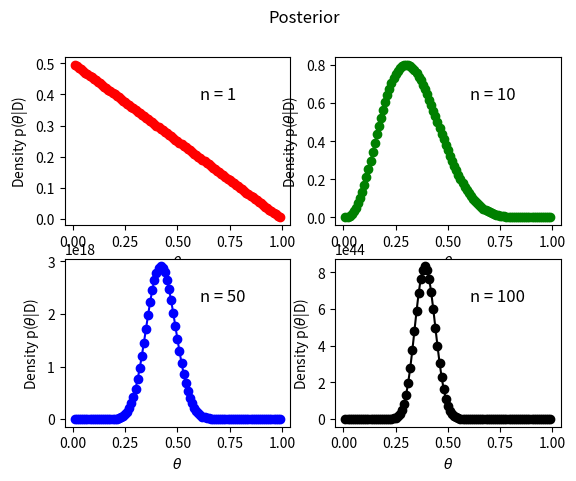
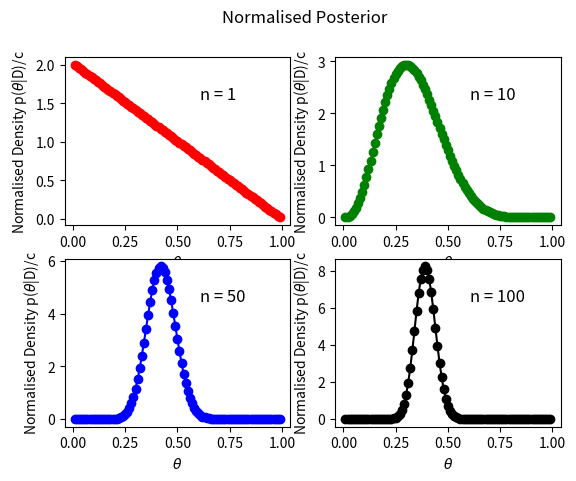

Source code (Python) for these figures, in order:
import sys
import os
import pylab
import numpy as np
import matplotlib.pyplot as plt
from math import factorial as fact
##########################################################################################################
# Check the system operating system
##########################################################################################################

sys_exec = str(sys.executable)  # location of the python.exe file
sys_os = str(sys.platform)  # os of the machine

windows = 'win32'
linux1 = 'linux'
linux2 = 'linux2'
mac = 'darwin'

if (sys_os == linux1) or (sys_os == linux2):
    print('Linux machine')
elif sys_os == windows:
    print('Windows machine')
else:
    print('Mac machine')

print('Current working directory: '+os.getcwd())
##########################################################################################################
# Let the experiment be tossing a coin to analsye the fairness of the coin with p := probability that the 
# result is heads in a given toss of the coin. The coin is tossed n times and let k be the number of times 
# the coin is facing heads. Therefore, the random variale of the experiment follow a Binomial distribution.
# Goal: Find posterior probability of unknown from the given information/ data.

# We need to compute likelihood (numerator).
# Let's assume that the coin is fair (Prior).
# (subjective belief). The denominstor is probabilty of the given
# data which is 1 in this example. It is very hard to compute.
##########################################################################################################

##########################################################################################################
# list of number of trials performed of 4 different experiments
n = [1, 10, 50, 100]

# list of number of heads observed (number of success) on the
# corresponding experiment
k = [0, 3, 21, 39]

# List constaining values of p (probability of sucess)
x = 0.01

# empty list for filling prob values
theta = []

# for loop to create list of values of p (99 values; 98 sub-intervals)
for i in range(99):
    theta.append(x*(i+1))

# Compute Likelihood times prior
# empty list for filling posterior values
post = []

# nested 'for loop' inside a 'for loop' to compute posterior probabilities for n = # 1,10,50,100 with k = 0,3,21
# and 39, the corresponding number of heads up. Posterior prob stored in a 2D array (4,99)
for i in range(len(n)):
    post.append([])
    for j in range(len(theta)):
        post[i].append(0.5*(fact(n[i])*theta[j]**k[i]*(1-theta[j])**(n[i]-k[i]))/float(fact(n[i]-k[i])))

# normalise the densities

# list filled with zeros for the total sum of posterior probabilities for each experiment
tot_sum = pylab.zeros(4)
for i in range(len(n)):
    for j in range(len(theta)):
        tot_sum[i]+=post[i][j]

dx = theta[1]-theta[0]

# empty list for filling area of unnormalised densities
coeff = []
# empty list for filling normalised densities
post_n = []
for i in range(len(n)):
    coeff.append(tot_sum[i]*dx)
    post_n.append	(post[i]/coeff[i])
    print(sum(post_n[i]*dx))


# convert list object as numpy array
post = np.asarray(post)
post_n = np.asarray(post_n)


##########################################################################################################                         
# Plotting figures
##########################################################################################################

# Sub-plots of posterior of different experiments

fig, axs = plt.subplots(2, 2)
fig.suptitle('Posterior')
# string that are labels 
n_str = ['n = 1', 'n = 10', 'n = 50', 'n = 100']

# labels of top panels
for i in range(2):
    axs[0,i].text(0.6,0.75,n_str[i], fontsize = 12,transform = axs[0,i].transAxes)

# plot top panels
axs[0, 0].plot(theta, post[0],  'r-o')
axs[0, 1].plot(theta, post[1], 'g-o')

# labels of bottom panels
for i in range(2):
    axs[1,i].text(0.6, 0.75,n_str[2+i], fontsize = 12,transform = axs[1,i].transAxes)


# plot bottom panels
axs[1, 0].plot(theta, post[2], 'b-o')
axs[1, 1].plot(theta, post[3], 'k-o')

# label x and y axis                              
for ax in axs.flat:
    ax.set(xlabel=r'$\theta$', ylabel=r'Density p($\theta$|D)')

plt.savefig(r'Posterior vs theta')

# Sub-plots of normalised posterior of different experiments
fig, axs1 = plt.subplots(2, 2)
fig.suptitle('Normalised Posterior')

# labels of top panels
for i in range(2):
    axs1[0,i].text(0.6,0.75,n_str[i], fontsize = 12,transform = axs1[0,i].transAxes)

# plot top panels
axs1[0, 0].plot(theta, post_n[0],  'r-o')
axs1[0, 1].plot(theta, post_n[1], 'g-o')

# labels of bottom panels
for i in range(2):
    axs1[1,i].text(0.6, 0.75,n_str[2+i], fontsize = 12,transform = axs1[1,i].transAxes)

# plot bottom panels
axs1[1, 0].plot(theta, post_n[2], 'b-o')
axs1[1, 1].plot(theta, post_n[3], 'k-o')

# label x and y axis                              
for ax in axs1.flat:
    ax.set(xlabel=r'$\theta$', ylabel=r'Normalised Density p($\theta$|D)/c')

plt.savefig(r'Normalised Posterior vs theta')
plt.show()
